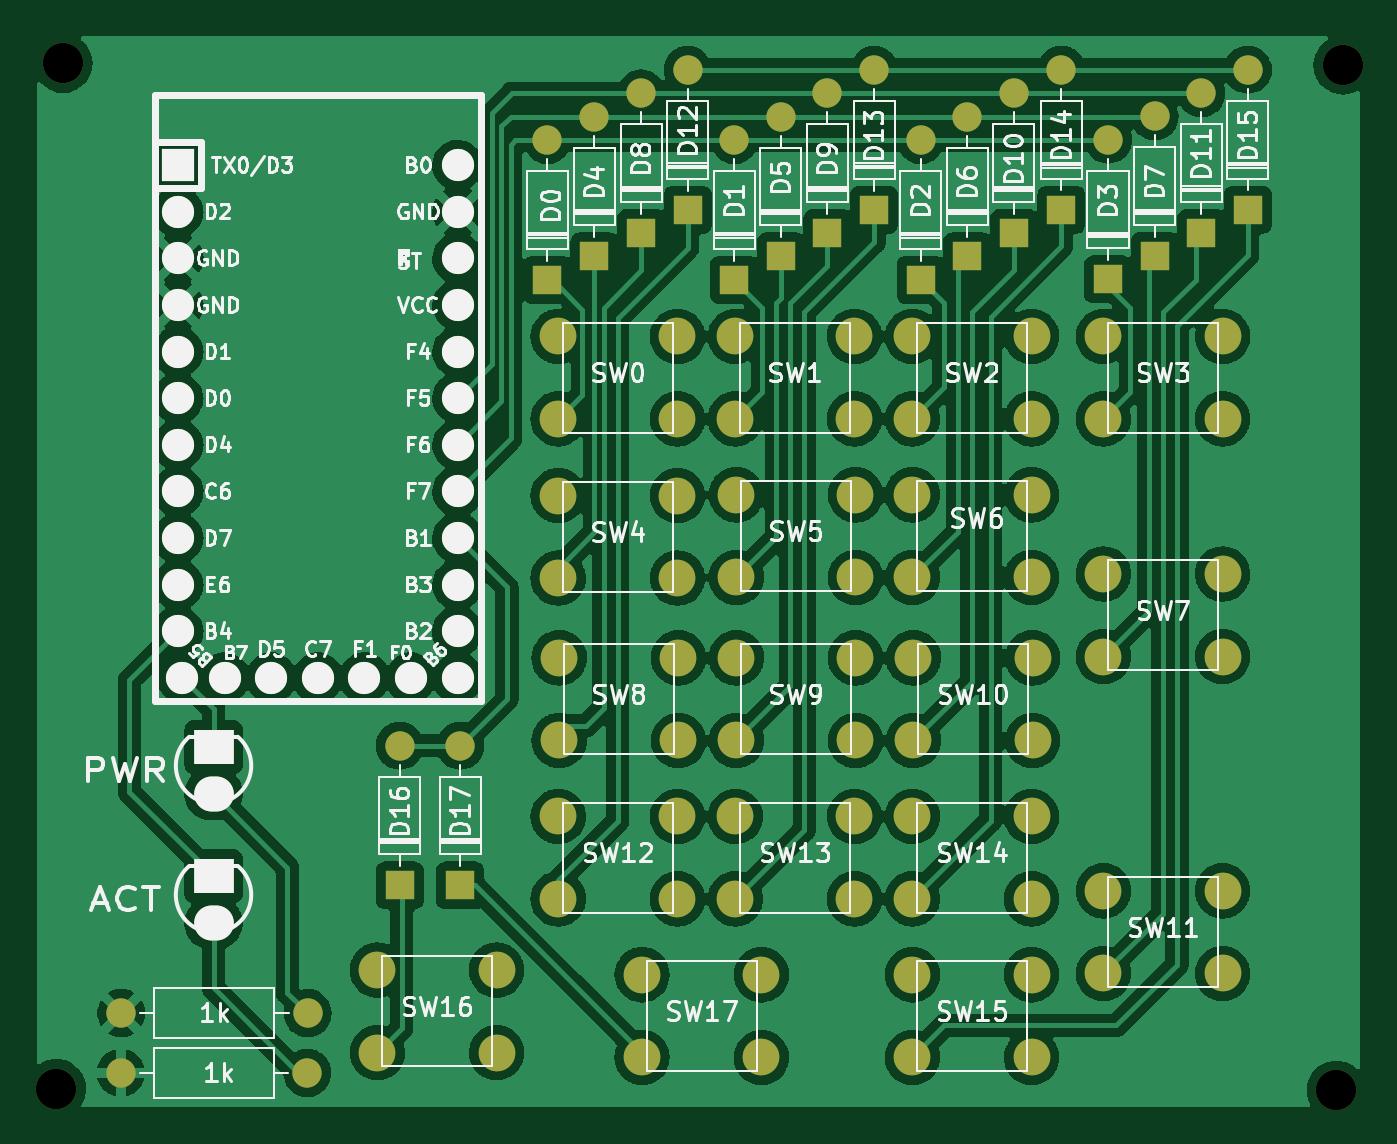
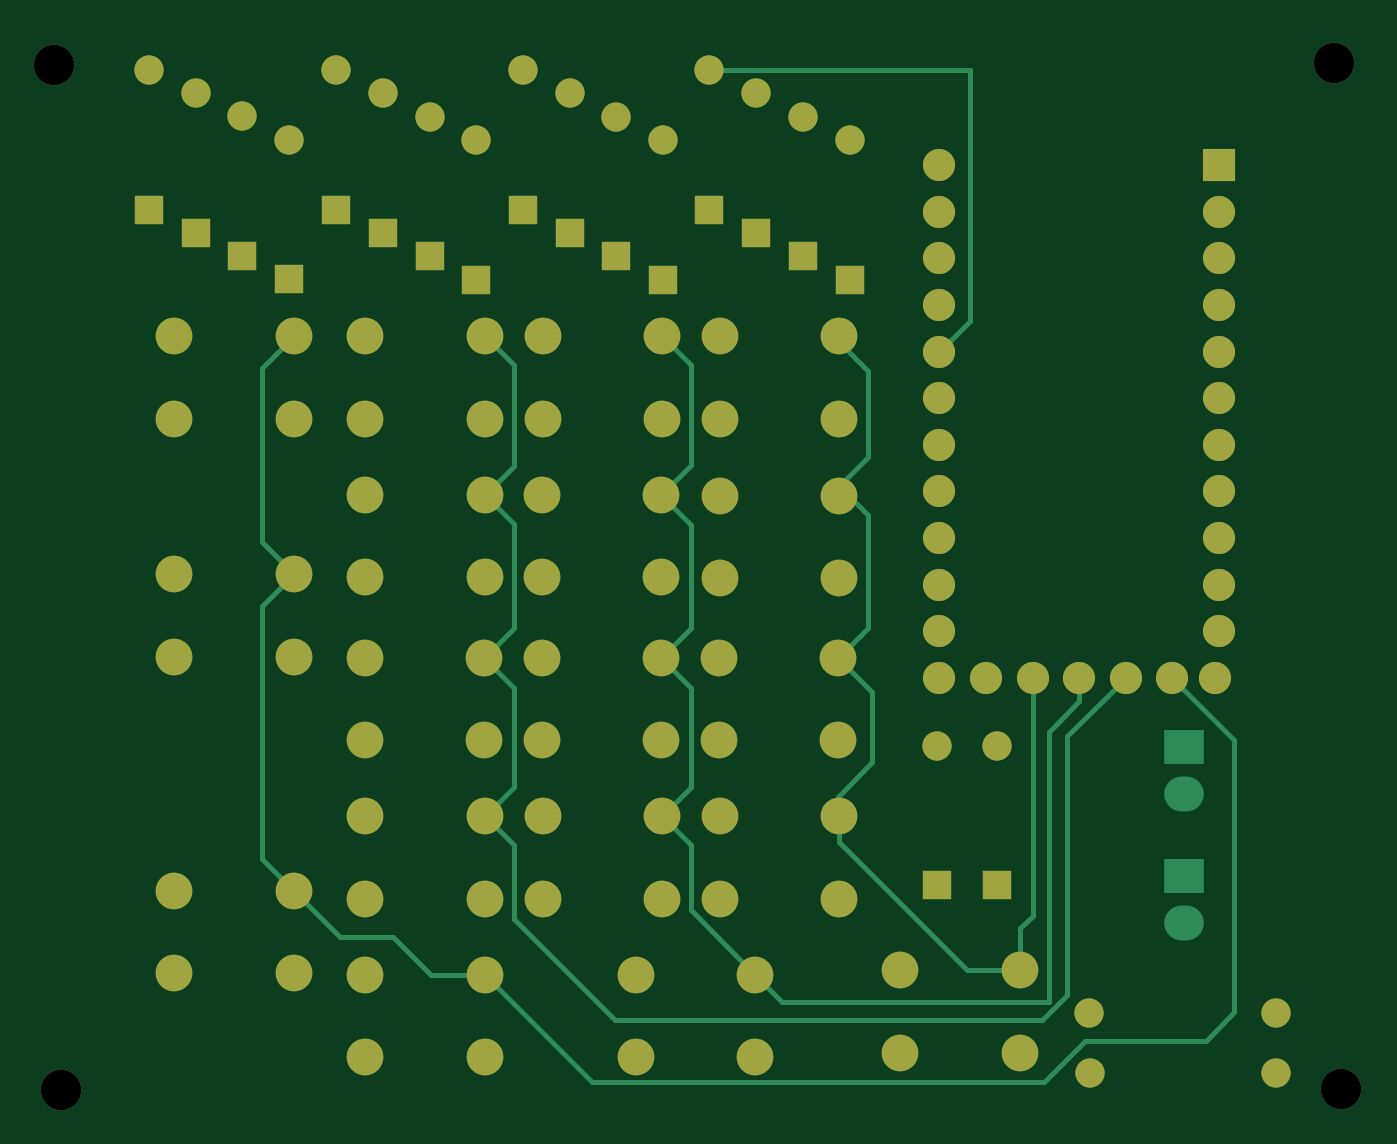
Circuit board: 6 layer files. Board 72.1 x 58.4 mm.
- bottom_copper: PocketPad-B_Cu.gbr (14035 bytes)
- bottom_mask: PocketPad-B_Mask.gbr (5193 bytes)
- top_copper: PocketPad-F_Cu.gbr (312861 bytes)
- top_mask: PocketPad-F_Mask.gbr (5406 bytes)
- top_silk: PocketPad-F_Silkscreen.gbr (68669 bytes)
- drill: PocketPad-NPTH.drl (394 bytes)

=== bottom_copper: PocketPad-B_Cu.gbr (14035 bytes, source omitted) ===
=== bottom_mask: PocketPad-B_Mask.gbr ===
%TF.GenerationSoftware,KiCad,Pcbnew,(6.0.9)*%
%TF.CreationDate,2022-12-07T13:58:04+00:00*%
%TF.ProjectId,PocketPad,506f636b-6574-4506-9164-2e6b69636164,rev?*%
%TF.SameCoordinates,Original*%
%TF.FileFunction,Soldermask,Bot*%
%TF.FilePolarity,Negative*%
%FSLAX46Y46*%
G04 Gerber Fmt 4.6, Leading zero omitted, Abs format (unit mm)*
G04 Created by KiCad (PCBNEW (6.0.9)) date 2022-12-07 13:58:04*
%MOMM*%
%LPD*%
G01*
G04 APERTURE LIST*
%ADD10C,2.000000*%
%ADD11R,1.600000X1.600000*%
%ADD12O,1.600000X1.600000*%
%ADD13R,1.752600X1.752600*%
%ADD14C,1.752600*%
%ADD15C,2.200000*%
%ADD16C,1.600000*%
G04 APERTURE END LIST*
D10*
%TO.C,SW2*%
X70530000Y-34184000D03*
X77030000Y-34184000D03*
X70530000Y-38684000D03*
X77030000Y-38684000D03*
%TD*%
%TO.C,SW7*%
X80944000Y-47138000D03*
X87444000Y-47138000D03*
X80944000Y-51638000D03*
X87444000Y-51638000D03*
%TD*%
%TO.C,SW3*%
X80944000Y-34184000D03*
X87444000Y-34184000D03*
X80944000Y-38684000D03*
X87444000Y-38684000D03*
%TD*%
%TO.C,SW16*%
X41372000Y-68728000D03*
X47872000Y-68728000D03*
X41372000Y-73228000D03*
X47872000Y-73228000D03*
%TD*%
%TO.C,SW17*%
X55798000Y-68982000D03*
X62298000Y-68982000D03*
X55798000Y-73482000D03*
X62298000Y-73482000D03*
%TD*%
%TO.C,SW8*%
X51278000Y-51710000D03*
X57778000Y-51710000D03*
X51278000Y-56210000D03*
X57778000Y-56210000D03*
%TD*%
D11*
%TO.C,D16*%
X42590000Y-64116000D03*
D12*
X42590000Y-56496000D03*
%TD*%
D11*
%TO.C,D1*%
X60826000Y-31096000D03*
D12*
X60826000Y-23476000D03*
%TD*%
D11*
%TO.C,D5*%
X63366000Y-29826000D03*
D12*
X63366000Y-22206000D03*
%TD*%
D11*
%TO.C,D13*%
X68446000Y-27286000D03*
D12*
X68446000Y-19666000D03*
%TD*%
D10*
%TO.C,SW13*%
X60878000Y-60346000D03*
X67378000Y-60346000D03*
X60878000Y-64846000D03*
X67378000Y-64846000D03*
%TD*%
%TO.C,SW14*%
X70530000Y-60346000D03*
X77030000Y-60346000D03*
X70530000Y-64846000D03*
X77030000Y-64846000D03*
%TD*%
%TO.C,SW6*%
X70530000Y-42820000D03*
X77030000Y-42820000D03*
X70530000Y-47320000D03*
X77030000Y-47320000D03*
%TD*%
D11*
%TO.C,D4*%
X53206000Y-29826000D03*
D12*
X53206000Y-22206000D03*
%TD*%
D13*
%TO.C,MCU1*%
X30506000Y-24854750D03*
D14*
X30506000Y-27394750D03*
X30506000Y-29934750D03*
X30506000Y-32474750D03*
X30506000Y-35014750D03*
X30506000Y-37554750D03*
X30506000Y-40094750D03*
X30506000Y-42634750D03*
X30506000Y-45174750D03*
X30506000Y-47714750D03*
X30506000Y-50254750D03*
X30734600Y-52794750D03*
X45746000Y-52794750D03*
X45746000Y-50254750D03*
X45746000Y-47714750D03*
X45746000Y-45174750D03*
X45746000Y-42634750D03*
X45746000Y-40094750D03*
X45746000Y-37554750D03*
X45746000Y-35014750D03*
X45746000Y-32474750D03*
X45746000Y-29934750D03*
X45746000Y-27394750D03*
X45746000Y-24854750D03*
X33046000Y-52794750D03*
X35586000Y-52794750D03*
X38126000Y-52794750D03*
X40666000Y-52794750D03*
X43206000Y-52794750D03*
%TD*%
D11*
%TO.C,D15*%
X88818000Y-27274000D03*
D12*
X88818000Y-19654000D03*
%TD*%
D11*
%TO.C,D3*%
X81198000Y-31084000D03*
D12*
X81198000Y-23464000D03*
%TD*%
D11*
%TO.C,D12*%
X58286000Y-27286000D03*
D12*
X58286000Y-19666000D03*
%TD*%
D11*
%TO.C,D11*%
X86278000Y-28544000D03*
D12*
X86278000Y-20924000D03*
%TD*%
D11*
%TO.C,D10*%
X76066000Y-28556000D03*
D12*
X76066000Y-20936000D03*
%TD*%
D11*
%TO.C,D8*%
X55746000Y-28556000D03*
D12*
X55746000Y-20936000D03*
%TD*%
D10*
%TO.C,SW12*%
X51226000Y-60346000D03*
X57726000Y-60346000D03*
X51226000Y-64846000D03*
X57726000Y-64846000D03*
%TD*%
%TO.C,SW5*%
X60930000Y-42820000D03*
X67430000Y-42820000D03*
X60930000Y-47320000D03*
X67430000Y-47320000D03*
%TD*%
%TO.C,SW9*%
X60930000Y-51710000D03*
X67430000Y-51710000D03*
X60930000Y-56210000D03*
X67430000Y-56210000D03*
%TD*%
D11*
%TO.C,D14*%
X78658000Y-27274000D03*
D12*
X78658000Y-19654000D03*
%TD*%
D15*
%TO.C,REF\u002A\u002A*%
X23876000Y-75184000D03*
%TD*%
%TO.C,REF\u002A\u002A*%
X94006000Y-19400000D03*
%TD*%
D16*
%TO.C,PWR-R1*%
X27410000Y-71070000D03*
D12*
X37570000Y-71070000D03*
%TD*%
D10*
%TO.C,SW1*%
X60878000Y-34184000D03*
X67378000Y-34184000D03*
X60878000Y-38684000D03*
X67378000Y-38684000D03*
%TD*%
%TO.C,SW15*%
X70530000Y-68982000D03*
X77030000Y-68982000D03*
X70530000Y-73482000D03*
X77030000Y-73482000D03*
%TD*%
D11*
%TO.C,D7*%
X83738000Y-29814000D03*
D12*
X83738000Y-22194000D03*
%TD*%
D15*
%TO.C,REF\u002A\u002A*%
X24238000Y-19304000D03*
%TD*%
D11*
%TO.C,D6*%
X73526000Y-29826000D03*
D12*
X73526000Y-22206000D03*
%TD*%
D10*
%TO.C,SW0*%
X51226000Y-34184000D03*
X57726000Y-34184000D03*
X51226000Y-38684000D03*
X57726000Y-38684000D03*
%TD*%
D15*
%TO.C,REF\u002A\u002A*%
X93644000Y-75280000D03*
%TD*%
D10*
%TO.C,SW10*%
X70582000Y-51710000D03*
X77082000Y-51710000D03*
X70582000Y-56210000D03*
X77082000Y-56210000D03*
%TD*%
D11*
%TO.C,D2*%
X70986000Y-31096000D03*
D12*
X70986000Y-23476000D03*
%TD*%
D11*
%TO.C,D9*%
X65906000Y-28556000D03*
D12*
X65906000Y-20936000D03*
%TD*%
D11*
%TO.C,D0*%
X50638000Y-31096000D03*
D12*
X50638000Y-23476000D03*
%TD*%
D10*
%TO.C,SW4*%
X51226000Y-42860000D03*
X57726000Y-42860000D03*
X51226000Y-47360000D03*
X57726000Y-47360000D03*
%TD*%
D16*
%TO.C,ACT-R1*%
X37550000Y-74330000D03*
D12*
X27390000Y-74330000D03*
%TD*%
D11*
%TO.C,D17*%
X45892000Y-64116000D03*
D12*
X45892000Y-56496000D03*
%TD*%
D10*
%TO.C,SW11*%
X80944000Y-64410000D03*
X87444000Y-64410000D03*
X80944000Y-68910000D03*
X87444000Y-68910000D03*
%TD*%
M02*

=== top_copper: PocketPad-F_Cu.gbr (312861 bytes, source omitted) ===
=== top_mask: PocketPad-F_Mask.gbr ===
%TF.GenerationSoftware,KiCad,Pcbnew,(6.0.9)*%
%TF.CreationDate,2022-12-07T13:58:04+00:00*%
%TF.ProjectId,PocketPad,506f636b-6574-4506-9164-2e6b69636164,rev?*%
%TF.SameCoordinates,Original*%
%TF.FileFunction,Soldermask,Top*%
%TF.FilePolarity,Negative*%
%FSLAX46Y46*%
G04 Gerber Fmt 4.6, Leading zero omitted, Abs format (unit mm)*
G04 Created by KiCad (PCBNEW (6.0.9)) date 2022-12-07 13:58:04*
%MOMM*%
%LPD*%
G01*
G04 APERTURE LIST*
%ADD10C,2.000000*%
%ADD11R,1.600000X1.600000*%
%ADD12O,1.600000X1.600000*%
%ADD13R,1.752600X1.752600*%
%ADD14C,1.752600*%
%ADD15O,2.159000X1.905000*%
%ADD16R,2.159000X1.905000*%
%ADD17C,2.200000*%
%ADD18C,1.600000*%
G04 APERTURE END LIST*
D10*
%TO.C,SW2*%
X70530000Y-34184000D03*
X77030000Y-34184000D03*
X70530000Y-38684000D03*
X77030000Y-38684000D03*
%TD*%
%TO.C,SW7*%
X80944000Y-47138000D03*
X87444000Y-47138000D03*
X80944000Y-51638000D03*
X87444000Y-51638000D03*
%TD*%
%TO.C,SW3*%
X80944000Y-34184000D03*
X87444000Y-34184000D03*
X80944000Y-38684000D03*
X87444000Y-38684000D03*
%TD*%
%TO.C,SW16*%
X41372000Y-68728000D03*
X47872000Y-68728000D03*
X41372000Y-73228000D03*
X47872000Y-73228000D03*
%TD*%
%TO.C,SW17*%
X55798000Y-68982000D03*
X62298000Y-68982000D03*
X55798000Y-73482000D03*
X62298000Y-73482000D03*
%TD*%
%TO.C,SW8*%
X51278000Y-51710000D03*
X57778000Y-51710000D03*
X51278000Y-56210000D03*
X57778000Y-56210000D03*
%TD*%
D11*
%TO.C,D16*%
X42590000Y-64116000D03*
D12*
X42590000Y-56496000D03*
%TD*%
D11*
%TO.C,D1*%
X60826000Y-31096000D03*
D12*
X60826000Y-23476000D03*
%TD*%
D11*
%TO.C,D5*%
X63366000Y-29826000D03*
D12*
X63366000Y-22206000D03*
%TD*%
D11*
%TO.C,D13*%
X68446000Y-27286000D03*
D12*
X68446000Y-19666000D03*
%TD*%
D10*
%TO.C,SW13*%
X60878000Y-60346000D03*
X67378000Y-60346000D03*
X60878000Y-64846000D03*
X67378000Y-64846000D03*
%TD*%
%TO.C,SW14*%
X70530000Y-60346000D03*
X77030000Y-60346000D03*
X70530000Y-64846000D03*
X77030000Y-64846000D03*
%TD*%
%TO.C,SW6*%
X70530000Y-42820000D03*
X77030000Y-42820000D03*
X70530000Y-47320000D03*
X77030000Y-47320000D03*
%TD*%
D11*
%TO.C,D4*%
X53206000Y-29826000D03*
D12*
X53206000Y-22206000D03*
%TD*%
D13*
%TO.C,MCU1*%
X30506000Y-24854750D03*
D14*
X30506000Y-27394750D03*
X30506000Y-29934750D03*
X30506000Y-32474750D03*
X30506000Y-35014750D03*
X30506000Y-37554750D03*
X30506000Y-40094750D03*
X30506000Y-42634750D03*
X30506000Y-45174750D03*
X30506000Y-47714750D03*
X30506000Y-50254750D03*
X30734600Y-52794750D03*
X45746000Y-52794750D03*
X45746000Y-50254750D03*
X45746000Y-47714750D03*
X45746000Y-45174750D03*
X45746000Y-42634750D03*
X45746000Y-40094750D03*
X45746000Y-37554750D03*
X45746000Y-35014750D03*
X45746000Y-32474750D03*
X45746000Y-29934750D03*
X45746000Y-27394750D03*
X45746000Y-24854750D03*
X33046000Y-52794750D03*
X35586000Y-52794750D03*
X38126000Y-52794750D03*
X40666000Y-52794750D03*
X43206000Y-52794750D03*
%TD*%
D11*
%TO.C,D15*%
X88818000Y-27274000D03*
D12*
X88818000Y-19654000D03*
%TD*%
D11*
%TO.C,D3*%
X81198000Y-31084000D03*
D12*
X81198000Y-23464000D03*
%TD*%
D15*
%TO.C,ACT*%
X32442000Y-66148000D03*
D16*
X32442000Y-63608000D03*
%TD*%
D11*
%TO.C,D12*%
X58286000Y-27286000D03*
D12*
X58286000Y-19666000D03*
%TD*%
D11*
%TO.C,D11*%
X86278000Y-28544000D03*
D12*
X86278000Y-20924000D03*
%TD*%
D11*
%TO.C,D10*%
X76066000Y-28556000D03*
D12*
X76066000Y-20936000D03*
%TD*%
D11*
%TO.C,D8*%
X55746000Y-28556000D03*
D12*
X55746000Y-20936000D03*
%TD*%
D10*
%TO.C,SW12*%
X51226000Y-60346000D03*
X57726000Y-60346000D03*
X51226000Y-64846000D03*
X57726000Y-64846000D03*
%TD*%
%TO.C,SW5*%
X60930000Y-42820000D03*
X67430000Y-42820000D03*
X60930000Y-47320000D03*
X67430000Y-47320000D03*
%TD*%
D15*
%TO.C,PWR*%
X32442000Y-59108000D03*
D16*
X32442000Y-56568000D03*
%TD*%
D10*
%TO.C,SW9*%
X60930000Y-51710000D03*
X67430000Y-51710000D03*
X60930000Y-56210000D03*
X67430000Y-56210000D03*
%TD*%
D11*
%TO.C,D14*%
X78658000Y-27274000D03*
D12*
X78658000Y-19654000D03*
%TD*%
D17*
%TO.C,REF\u002A\u002A*%
X23876000Y-75184000D03*
%TD*%
%TO.C,REF\u002A\u002A*%
X94006000Y-19400000D03*
%TD*%
D18*
%TO.C,PWR-R1*%
X27410000Y-71070000D03*
D12*
X37570000Y-71070000D03*
%TD*%
D10*
%TO.C,SW1*%
X60878000Y-34184000D03*
X67378000Y-34184000D03*
X60878000Y-38684000D03*
X67378000Y-38684000D03*
%TD*%
%TO.C,SW15*%
X70530000Y-68982000D03*
X77030000Y-68982000D03*
X70530000Y-73482000D03*
X77030000Y-73482000D03*
%TD*%
D11*
%TO.C,D7*%
X83738000Y-29814000D03*
D12*
X83738000Y-22194000D03*
%TD*%
D17*
%TO.C,REF\u002A\u002A*%
X24238000Y-19304000D03*
%TD*%
D11*
%TO.C,D6*%
X73526000Y-29826000D03*
D12*
X73526000Y-22206000D03*
%TD*%
D10*
%TO.C,SW0*%
X51226000Y-34184000D03*
X57726000Y-34184000D03*
X51226000Y-38684000D03*
X57726000Y-38684000D03*
%TD*%
D17*
%TO.C,REF\u002A\u002A*%
X93644000Y-75280000D03*
%TD*%
D10*
%TO.C,SW10*%
X70582000Y-51710000D03*
X77082000Y-51710000D03*
X70582000Y-56210000D03*
X77082000Y-56210000D03*
%TD*%
D11*
%TO.C,D2*%
X70986000Y-31096000D03*
D12*
X70986000Y-23476000D03*
%TD*%
D11*
%TO.C,D9*%
X65906000Y-28556000D03*
D12*
X65906000Y-20936000D03*
%TD*%
D11*
%TO.C,D0*%
X50638000Y-31096000D03*
D12*
X50638000Y-23476000D03*
%TD*%
D10*
%TO.C,SW4*%
X51226000Y-42860000D03*
X57726000Y-42860000D03*
X51226000Y-47360000D03*
X57726000Y-47360000D03*
%TD*%
D18*
%TO.C,ACT-R1*%
X37550000Y-74330000D03*
D12*
X27390000Y-74330000D03*
%TD*%
D11*
%TO.C,D17*%
X45892000Y-64116000D03*
D12*
X45892000Y-56496000D03*
%TD*%
D10*
%TO.C,SW11*%
X80944000Y-64410000D03*
X87444000Y-64410000D03*
X80944000Y-68910000D03*
X87444000Y-68910000D03*
%TD*%
M02*

=== top_silk: PocketPad-F_Silkscreen.gbr (68669 bytes, source omitted) ===
=== drill: PocketPad-NPTH.drl ===
M48
; DRILL file {KiCad (6.0.9)} date Wed Dec  7 13:58:08 2022
; FORMAT={-:-/ absolute / inch / decimal}
; #@! TF.CreationDate,2022-12-07T13:58:08+00:00
; #@! TF.GenerationSoftware,Kicad,Pcbnew,(6.0.9)
; #@! TF.FileFunction,NonPlated,1,2,NPTH
FMAT,2
INCH
; #@! TA.AperFunction,NonPlated,NPTH,ComponentDrill
T1C0.0866
%
G90
G05
T1
X0.94Y-2.96
X0.9543Y-0.76
X3.6868Y-2.9638
X3.701Y-0.7638
T0
M30

